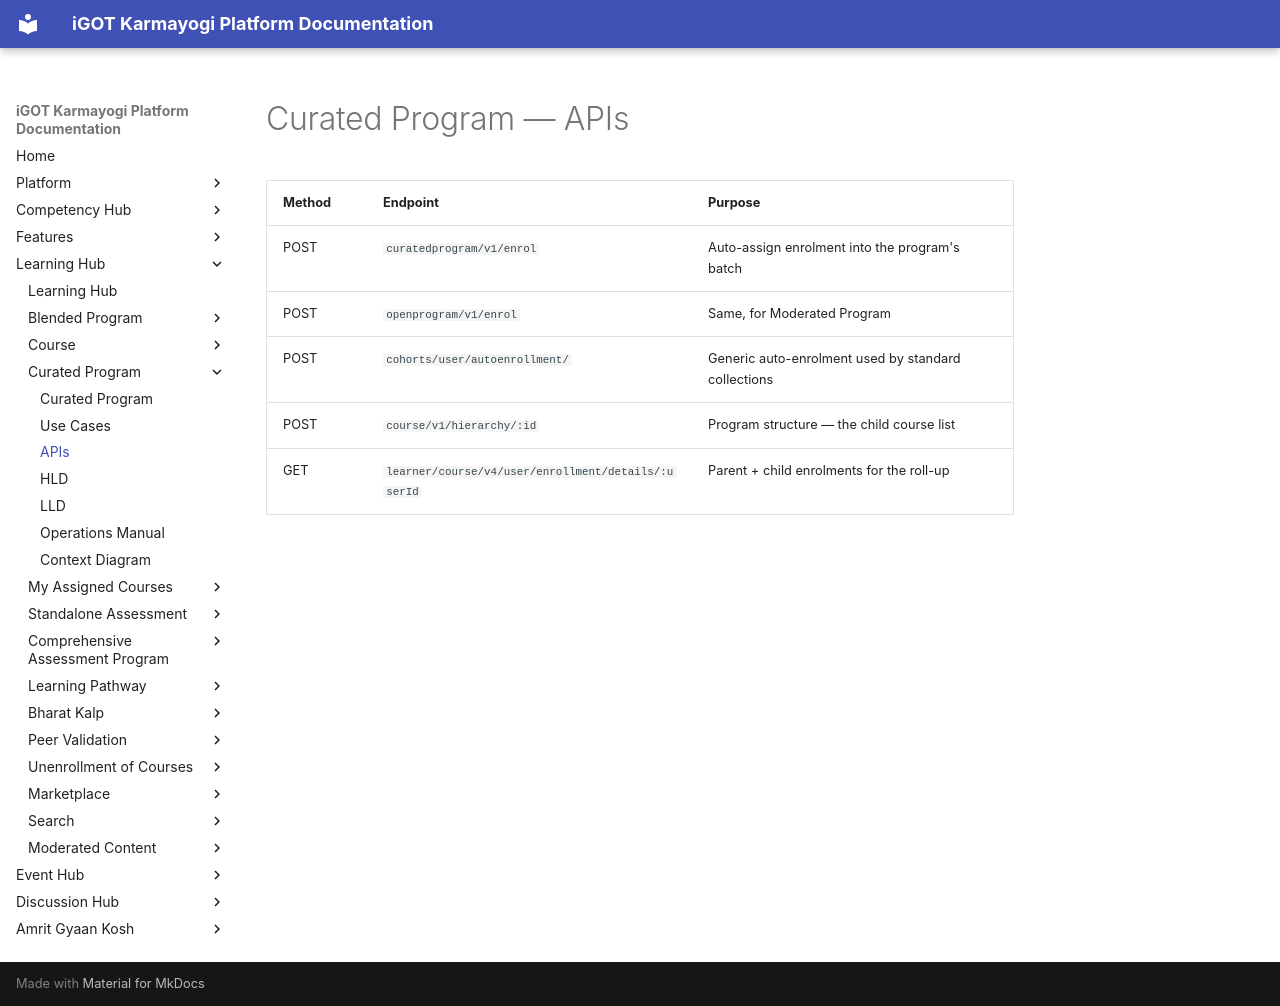

repository: KB-iGOT/igot-docs · page: learning-hub/curated-program/apis/index.html · generator: mkdocs

# Curated Program — APIs

| Method | Endpoint | Purpose |
|---|---|---|
| POST | `curatedprogram/v1/enrol` | Auto-assign enrolment into the program's batch |
| POST | `openprogram/v1/enrol` | Same, for Moderated Program |
| POST | `cohorts/user/autoenrollment/` | Generic auto-enrolment used by standard collections |
| POST | `course/v1/hierarchy/:id` | Program structure — the child course list |
| GET | `learner/course/v4/user/enrollment/details/:userId` | Parent + child enrolments for the roll-up |
